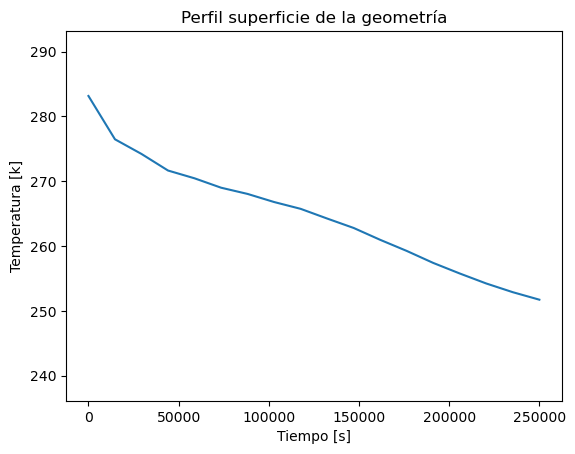

Data behind this chart, as committed beside it:
Step; Tiempo; Temperatura
0; 0.0; 283.1
1; 14706; 276.5
2; 29412; 274.2
3; 44118; 271.7
4; 58824; 270.4
5; 73529; 269
6; 88235; 268
7; 102941; 266.8
8; 117647; 265.7
9; 132353; 264.2
10; 147059; 262.8
11; 161765; 261
12; 176471; 259.3
13; 191176; 257.4
14; 205882; 255.8
15; 220588; 254.2
16; 235294; 252.9
17; 250000; 251.7
